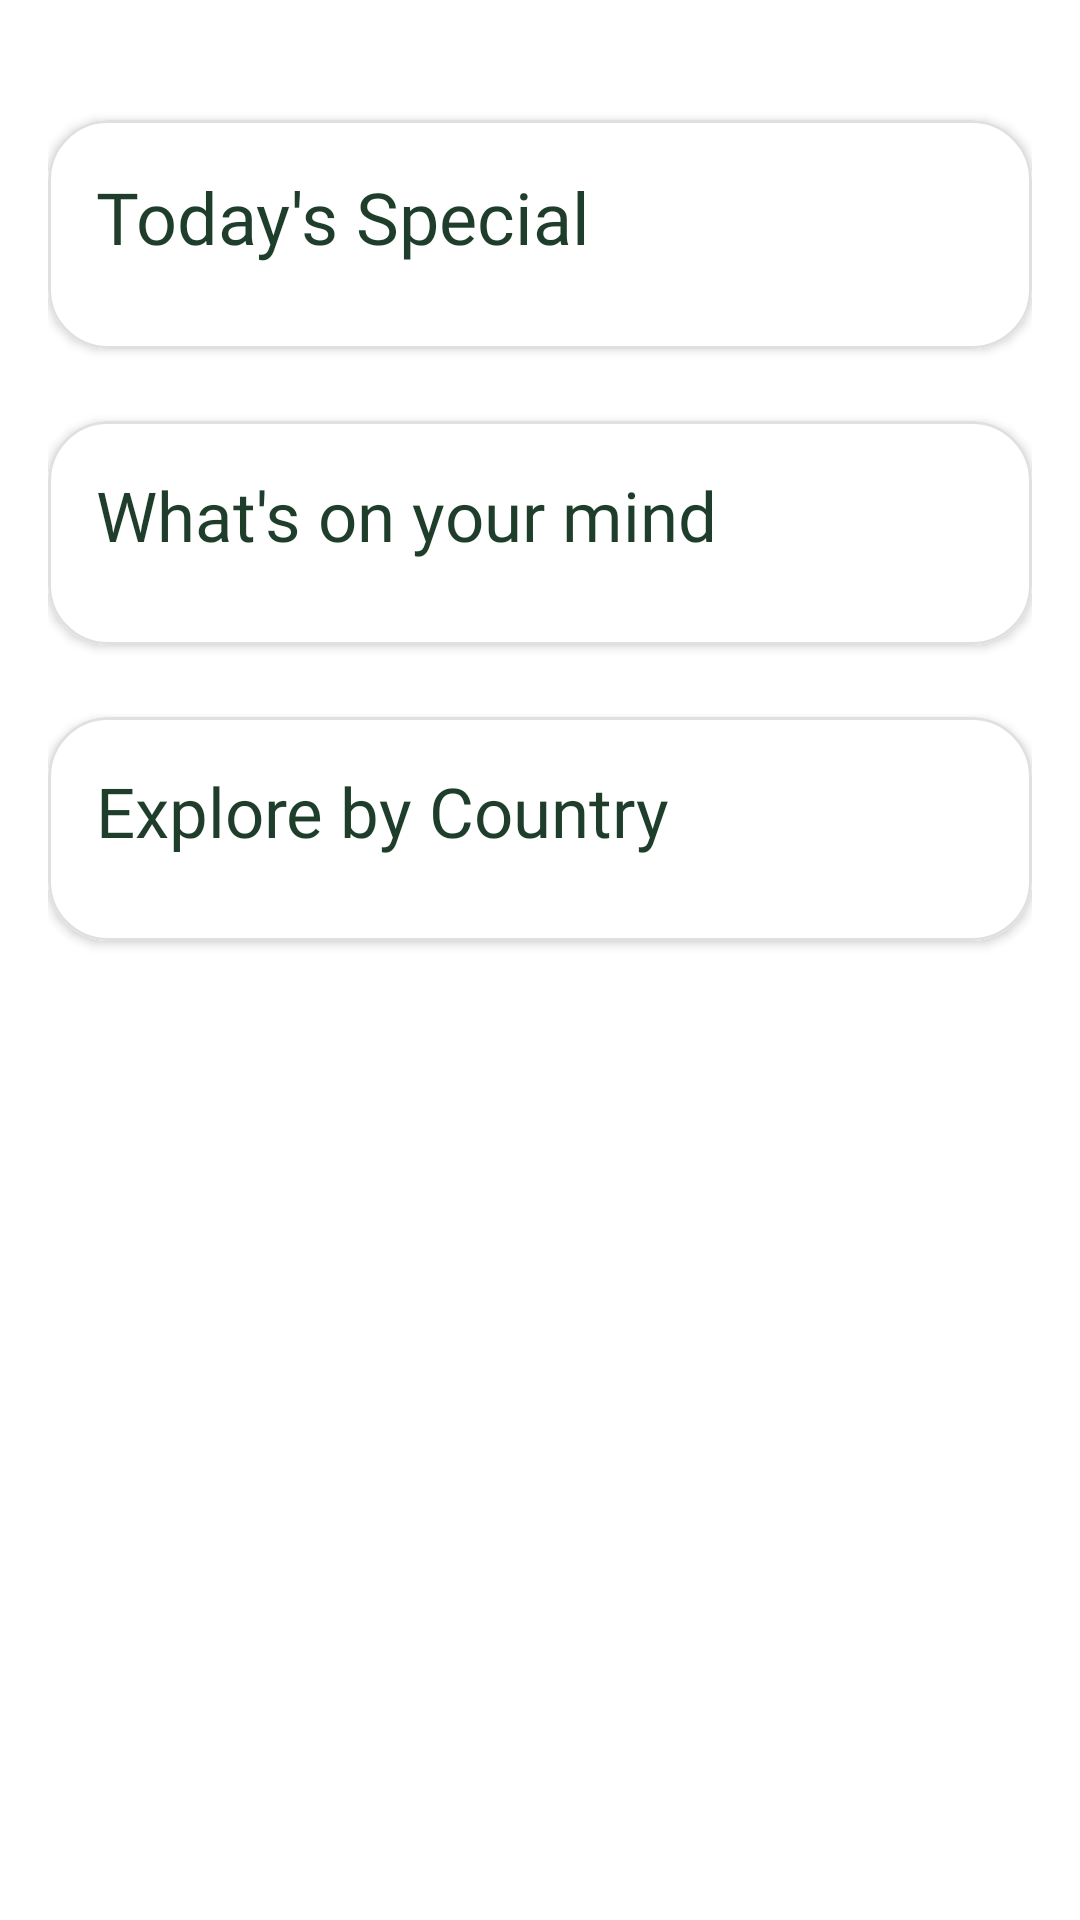

This screen was rendered from an Android layout file. Write that file and the resources it references.
<!-- AndroidManifest.xml: application theme Theme.AkolEih -->
<!-- res/layout/fragment_home.xml -->
<?xml version="1.0" encoding="utf-8"?>
<androidx.core.widget.NestedScrollView xmlns:android="http://schemas.android.com/apk/res/android"
    xmlns:app="http://schemas.android.com/apk/res-auto"
    xmlns:tools="http://schemas.android.com/tools"
    android:layout_width="match_parent"
    android:layout_height="match_parent"
    android:background="@color/white_smoke"
    android:fillViewport="true">

    <LinearLayout
        android:layout_width="match_parent"
        android:layout_height="wrap_content"
        android:background="@color/white"
        android:orientation="vertical"
        android:paddingHorizontal="16dp"
        android:paddingTop="16dp">

        
        <TextView
            android:id="@+id/no_data_text"
            android:layout_width="match_parent"
            android:layout_height="wrap_content"
            android:text="No data available"
            android:textSize="16sp"
            android:textColor="@color/secondary_text"
            android:fontFamily="@font/libre_baskerville"
            android:textAlignment="center"
            android:visibility="gone"
            android:layout_marginBottom="16dp" />

        
        <LinearLayout
            android:layout_width="match_parent"
            android:layout_height="wrap_content"
            android:orientation="horizontal"
            android:paddingVertical="12dp" />

        
        <com.google.android.material.card.MaterialCardView
            android:layout_width="match_parent"
            android:layout_height="wrap_content"
            android:layout_marginBottom="24dp"
            app:cardBackgroundColor="@color/white"
            app:cardCornerRadius="20dp"
            app:cardElevation="2dp"
            app:strokeColor="@color/light_gray"
            app:strokeWidth="1dp">

            <LinearLayout
                android:layout_width="match_parent"
                android:layout_height="wrap_content"
                android:background="@color/white"
                android:orientation="vertical"
                android:padding="16dp">

                <TextView
                    android:layout_width="match_parent"
                    android:layout_height="wrap_content"
                    android:layout_marginBottom="12dp"
                    android:fontFamily="@font/libre_baskerville_bold"
                    android:text="Today's Special"
                    android:textColor="#1f3d2b"
                    android:textSize="24sp" />

                <androidx.recyclerview.widget.RecyclerView
                    android:id="@+id/random_meal_recycler_view"
                    android:layout_width="match_parent"
                    android:layout_height="wrap_content"
                    android:clipToPadding="false"
                    android:paddingHorizontal="4dp"
                    tools:listitem="@layout/item_random_meal" />
            </LinearLayout>
        </com.google.android.material.card.MaterialCardView>

        
        <com.google.android.material.card.MaterialCardView
            android:layout_width="match_parent"
            android:layout_height="wrap_content"
            android:layout_marginBottom="24dp"
            app:cardBackgroundColor="@color/white"
            app:cardCornerRadius="20dp"
            app:cardElevation="2dp"
            app:strokeColor="@color/light_gray"
            app:strokeWidth="1dp">

            <LinearLayout
                android:layout_width="match_parent"
                android:layout_height="wrap_content"
                android:background="@color/white"
                android:orientation="vertical"
                android:padding="16dp">

                <TextView
                    android:layout_width="match_parent"
                    android:layout_height="wrap_content"
                    android:layout_marginBottom="12dp"
                    android:fontFamily="@font/libre_baskerville_bold"
                    android:text="What's on your mind"
                    android:textColor="#1f3d2b"
                    android:textSize="23sp" />

                <androidx.recyclerview.widget.RecyclerView
                    android:id="@+id/categories_recycler_view"
                    android:layout_width="match_parent"
                    android:layout_height="wrap_content"
                    android:clipToPadding="false"
                    android:paddingHorizontal="4dp"
                    tools:listitem="@layout/item_category" />
            </LinearLayout>
        </com.google.android.material.card.MaterialCardView>

        
        <com.google.android.material.card.MaterialCardView
            android:layout_width="match_parent"
            android:layout_height="wrap_content"
            android:layout_marginBottom="24dp"
            app:cardBackgroundColor="@color/white"
            app:cardCornerRadius="20dp"
            app:cardElevation="2dp"
            app:strokeColor="@color/light_gray"
            app:strokeWidth="1dp">

            <LinearLayout
                android:layout_width="match_parent"
                android:layout_height="wrap_content"
                android:background="@color/white"
                android:orientation="vertical"
                android:padding="16dp">

                <TextView
                    android:layout_width="match_parent"
                    android:layout_height="wrap_content"
                    android:layout_marginBottom="12dp"
                    android:fontFamily="@font/libre_baskerville_bold"
                    android:text="Explore by Country"
                    android:textColor="#1f3d2b"
                    android:textSize="23sp" />

                <androidx.recyclerview.widget.RecyclerView
                    android:id="@+id/flags_recycler_view"
                    android:layout_width="match_parent"
                    android:layout_height="wrap_content"
                    android:clipToPadding="false"
                    android:orientation="horizontal"
                    android:paddingHorizontal="4dp"
                    app:layoutManager="androidx.recyclerview.widget.LinearLayoutManager" />
            </LinearLayout>
        </com.google.android.material.card.MaterialCardView>

    </LinearLayout>
</androidx.core.widget.NestedScrollView>
<!-- res/layout/item_random_meal.xml (included above) -->
<com.google.android.material.card.MaterialCardView
    xmlns:android="http://schemas.android.com/apk/res/android"
    xmlns:app="http://schemas.android.com/apk/res-auto"
    android:layout_width="match_parent"
    android:layout_height="wrap_content"
    android:layout_marginBottom="16dp"
    android:backgroundTint="@android:color/white"
    app:cardBackgroundColor="@android:color/white"
    app:cardCornerRadius="20dp"
    app:cardElevation="8dp"
    app:strokeColor="@color/light_gray"
    app:strokeWidth="1dp"
    app:cardPreventCornerOverlap="false"
    app:cardUseCompatPadding="true">

    <LinearLayout
        android:layout_width="match_parent"
        android:layout_height="wrap_content"
        android:orientation="vertical"
        android:background="@android:color/white"
        android:clipToPadding="false"
        android:clipChildren="false">

        <com.google.android.material.imageview.ShapeableImageView
            android:id="@+id/meal_image"
            android:layout_width="match_parent"
            android:layout_height="220dp"
            android:background="@android:color/transparent"
            android:clipToOutline="true"
            android:scaleType="centerCrop"
            android:src="@drawable/foodloading"
            app:shapeAppearance="@style/ImageRoundedCorners" />

        <LinearLayout
            android:layout_width="match_parent"
            android:layout_height="wrap_content"
            android:orientation="vertical"
            android:padding="16dp">

            <TextView
                android:id="@+id/meal_name"
                android:layout_width="match_parent"
                android:layout_height="wrap_content"
                android:layout_marginTop="12dp"
                android:fontFamily="@font/libre_baskerville_bold"
                android:text="Meal Name"
                android:textColor="@color/textPrimary"
                android:textSize="20sp" />

        </LinearLayout>
    </LinearLayout>
</com.google.android.material.card.MaterialCardView>
<!-- res/layout/item_category.xml (included above) -->
<?xml version="1.0" encoding="utf-8"?>
<com.google.android.material.card.MaterialCardView xmlns:android="http://schemas.android.com/apk/res/android"
    xmlns:app="http://schemas.android.com/apk/res-auto"
    android:layout_width="140dp"
    android:layout_height="wrap_content"
    android:layout_margin="8dp"
    android:backgroundTint="@android:color/white"
    app:cardBackgroundColor="@android:color/white"
    app:cardCornerRadius="16dp"
    app:cardElevation="4dp"
    app:cardPreventCornerOverlap="false"
    app:cardUseCompatPadding="true"
    app:strokeColor="@color/light_gray"
    app:strokeWidth="1dp">

<LinearLayout
android:layout_width="match_parent"
android:layout_height="wrap_content"
android:background="@android:color/white"
android:clipChildren="false"
android:clipToPadding="false"
android:orientation="vertical"
android:padding="2dp">


<com.google.android.material.imageview.ShapeableImageView
    android:id="@+id/category_image"
    android:layout_width="match_parent"
    android:layout_height="120dp"
android:background="@android:color/transparent"
android:clipToOutline="true"
android:padding="1dp"
android:scaleType="centerCrop"
android:src="@drawable/foodloading"
app:shapeAppearance="@style/ImageRoundedSmallCorners" />


    <TextView
        android:id="@+id/category_name"
        android:layout_width="match_parent"
        android:layout_height="wrap_content"
        android:layout_marginTop="6dp"
        android:ellipsize="end"
        android:fontFamily="@font/libre_baskerville_bold"
        android:maxLines="2"
        android:text="Category"
        android:textAlignment="center"
        android:textColor="#161E26"
        android:textSize="15sp" />

</LinearLayout>

    </com.google.android.material.card.MaterialCardView>
<!-- resources referenced by this layout -->
<resources>
  <color name="light_gray">#E0E0E0</color>
  <color name="secondary_text">#757575</color>
  <color name="textPrimary">#161E26</color>
  <color name="white">#FFFFFF</color>
  <color name="white_smoke">#F5F5F5</color>
  <style name="ImageRoundedCorners" parent="">
          <item name="cornerFamily">rounded</item>
          <item name="cornerSize">20dp</item>
      </style>
  <style name="ImageRoundedSmallCorners" parent="">
          <item name="cornerFamily">rounded</item>
          <item name="cornerSize">12dp</item>
      </style>
  <style name="Theme.AkolEih" parent="Base.Theme.AkolEih" />
  <color name="teal_700">#00796B</color>
  <color name="teal_100">#B2DFDB</color>
  <color name="teal_200">#80CBC4</color>
  <color name="teal_50">#E0F2F1</color>
  <color name="gray_50">#FAFAFA</color>
  <color name="gray_900">#212121</color>
  <color name="gray_600">#757575</color>
  <style name="Widget.AkolEih.Button" parent="Widget.Material3.Button">
          <item name="android:minHeight">48dp</item>
          <item name="android:paddingHorizontal">24dp</item>
          <item name="shapeAppearance">@style/ShapeAppearance.AkolEih.MediumComponent</item>
          <item name="android:elevation">2dp</item>
      </style>
  <style name="Widget.AkolEih.TextInputLayout.OutlinedBox" parent="Widget.Material3.TextInputLayout.OutlinedBox">
          <item name="boxStrokeWidth">1dp</item>
          <item name="boxStrokeWidthFocused">1.5dp</item>
          <item name="shapeAppearance">@style/ShapeAppearance.AkolEih.MediumComponent</item>
          <item name="hintTextColor">?attr/colorOnSurfaceVariant</item>
      </style>
  <style name="Widget.AkolEih.BottomNavigationView" parent="Widget.Material3.BottomNavigationView">
          <item name="android:layout_height">72dp</item>
          <item name="android:background">@color/surface_container</item>
          <item name="itemIconSize">24dp</item>
          <item name="itemTextAppearanceActive">@style/TextAppearance.AkolEih.BottomNav.Active</item>
          <item name="itemTextAppearanceInactive">@style/TextAppearance.AkolEih.BottomNav.Inactive</item>
          <item name="itemRippleColor">@color/teal_50</item>
      </style>
  <style name="ShapeAppearance.AkolEih.MediumComponent" parent="ShapeAppearance.Material3.MediumComponent">
          <item name="cornerFamily">rounded</item>
          <item name="cornerSize">8dp</item>
      </style>
  <color name="surface_container">#F8FDFC</color>
  <style name="TextAppearance.AkolEih.BottomNav.Active" parent="TextAppearance.Material3.LabelMedium">
          <item name="android:textSize">14sp</item>
          <item name="android:fontFamily">sans-serif-medium</item>
          <item name="android:textColor">@color/teal_700</item>
      </style>
  <style name="TextAppearance.AkolEih.BottomNav.Inactive" parent="TextAppearance.Material3.LabelMedium">
          <item name="android:textSize">12sp</item>
          <item name="android:textColor">@color/gray_600</item>
      </style>
</resources>
